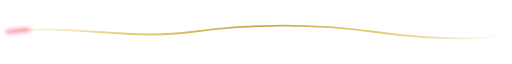
t = 0.00 s
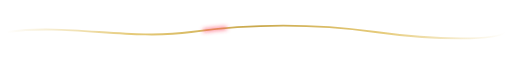
t = 0.90 s
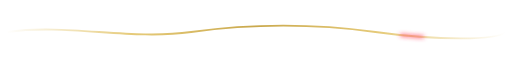
t = 1.80 s
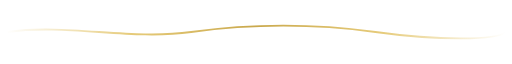
t = 2.70 s

The animated SVG that drew these frames (rendered in a browser with its animation timeline set to each time). Animation: 1 SMIL element (animate=1); one cycle of 3.60 s, repeats indefinitely.

<svg xmlns="http://www.w3.org/2000/svg" viewBox="0 0 600 24" width="600" height="24" role="img" aria-label="">
  <defs><linearGradient id="g" x1="0" y1="0" x2="1" y2="0"><stop offset="0" stop-color="#E3C56B" stop-opacity="0"/><stop offset="0.25" stop-color="#E3C56B" stop-opacity="0.9"/><stop offset="0.5" stop-color="#C9A84C"/><stop offset="0.75" stop-color="#E3C56B" stop-opacity="0.9"/><stop offset="1" stop-color="#E3C56B" stop-opacity="0"/></linearGradient><filter id="glow" x="-200%" y="-200%" width="500%" height="500%"><feGaussianBlur stdDeviation="2.4"/></filter></defs>
  <path d="M8 12 C 80 2 152 22 224 12 S 368 2 440 12 S 584 22 592 12" fill="none" stroke="url(#g)" stroke-width="2.2" stroke-linecap="round"/>
  <path d="M8 12 C 80 2 152 22 224 12 S 368 2 440 12 S 584 22 592 12" fill="none" stroke="#FF3D5A" stroke-width="2.6" stroke-linecap="round" stroke-dasharray="26 900" filter="url(#glow)"><animate attributeName="stroke-dashoffset" values="0;-926" dur="3.6s" repeatCount="indefinite"/></path>
</svg>
